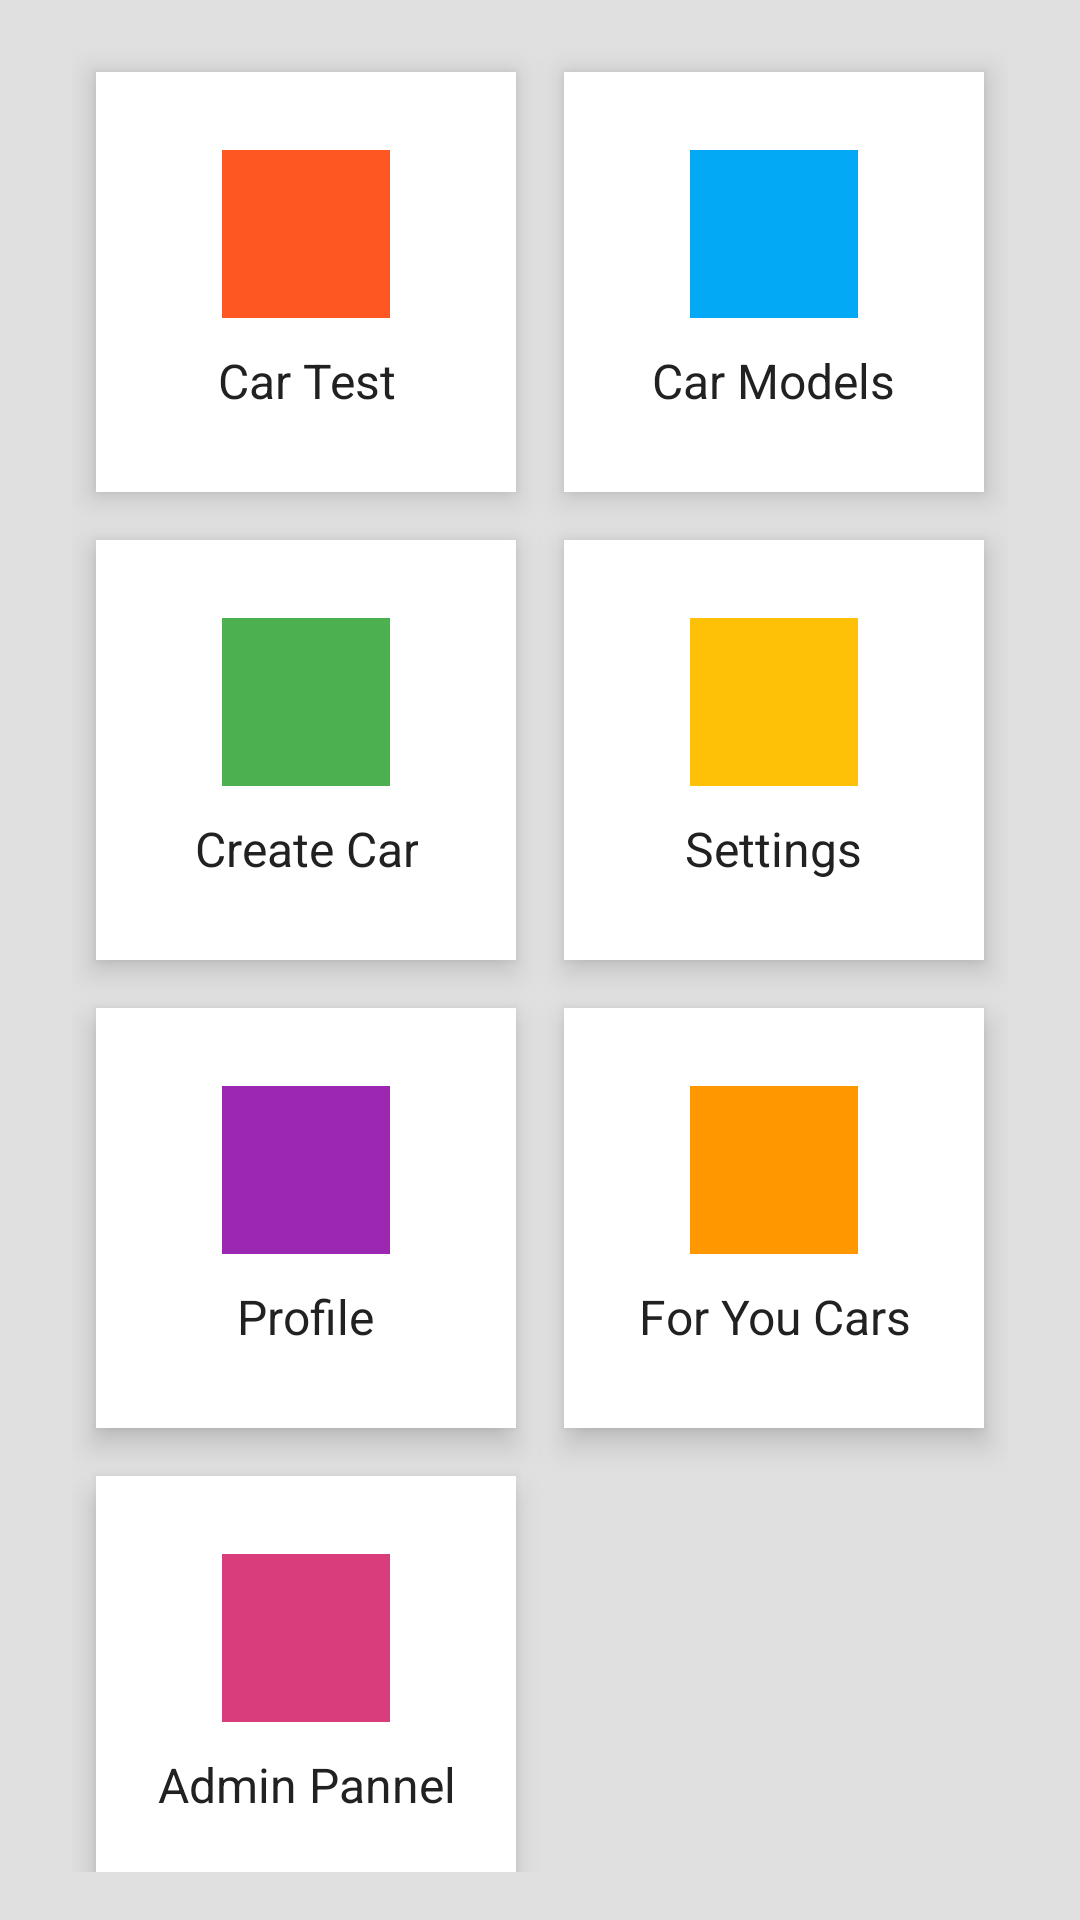

Reconstruct the res/layout file that produces this screen, plus the resources it refers to.
<!-- AndroidManifest.xml: application theme Theme.CarDriverLab -->
<!-- res/layout/activity_menunav.xml -->
<?xml version="1.0" encoding="utf-8"?>
<LinearLayout
    xmlns:android="http://schemas.android.com/apk/res/android"
    android:layout_width="match_parent"
    android:layout_height="match_parent"
    android:orientation="vertical"
    android:id="@+id/main"
    android:gravity="center"
    android:background="#E0E0E0"
    android:padding="16dp">

    <GridLayout
        android:layout_width="wrap_content"
        android:layout_height="wrap_content"
        android:columnCount="2"
        android:rowCount="3"
        android:alignmentMode="alignMargins"
        android:useDefaultMargins="true">

        
        <LinearLayout
            android:layout_width="140dp"
            android:layout_height="140dp"
            android:orientation="vertical"
            android:gravity="center"
            android:background="#FFFFFF"
            android:layout_margin="8dp"
            android:elevation="6dp"
            android:padding="12dp">

            <View
                android:layout_width="56dp"
                android:layout_height="56dp"
                android:background="#FF5722"
                android:layout_gravity="center" />

            <TextView
                android:id="@+id/menuOption1"
                android:layout_width="wrap_content"
                android:layout_height="wrap_content"
                android:text="Car Test"
                android:textSize="16sp"
                android:textColor="#212121"
                android:gravity="center"
                android:layout_marginTop="10dp" />
        </LinearLayout>

        
        <LinearLayout
            android:layout_width="140dp"
            android:layout_height="140dp"
            android:orientation="vertical"
            android:gravity="center"
            android:background="#FFFFFF"
            android:layout_margin="8dp"
            android:elevation="6dp"
            android:padding="12dp">

            <View
                android:layout_width="56dp"
                android:layout_height="56dp"
                android:background="#03A9F4"
                android:layout_gravity="center" />

            <TextView
                android:id="@+id/menuOption2"
                android:layout_width="wrap_content"
                android:layout_height="wrap_content"
                android:text="Car Models"
                android:textSize="16sp"
                android:textColor="#212121"
                android:gravity="center"
                android:layout_marginTop="10dp" />
        </LinearLayout>

        
        <LinearLayout
            android:layout_width="140dp"
            android:layout_height="140dp"
            android:orientation="vertical"
            android:gravity="center"
            android:background="#FFFFFF"
            android:layout_margin="8dp"
            android:elevation="6dp"
            android:padding="12dp">

            <View
                android:layout_width="56dp"
                android:layout_height="56dp"
                android:background="#4CAF50"
                android:layout_gravity="center" />

            <TextView
                android:id="@+id/menuOption3"
                android:layout_width="wrap_content"
                android:layout_height="wrap_content"
                android:text="Create Car"
                android:textSize="16sp"
                android:textColor="#212121"
                android:gravity="center"
                android:layout_marginTop="10dp" />
        </LinearLayout>

        
        <LinearLayout
            android:layout_width="140dp"
            android:layout_height="140dp"
            android:orientation="vertical"
            android:gravity="center"
            android:background="#FFFFFF"
            android:layout_margin="8dp"
            android:elevation="6dp"
            android:padding="12dp">

            <View
                android:layout_width="56dp"
                android:layout_height="56dp"
                android:background="#FFC107"
                android:layout_gravity="center" />

            <TextView
                android:id="@+id/menuOption4"
                android:layout_width="wrap_content"
                android:layout_height="wrap_content"
                android:text="Settings"
                android:textSize="16sp"
                android:textColor="#212121"
                android:gravity="center"
                android:layout_marginTop="10dp" />
        </LinearLayout>

        
        <LinearLayout
            android:layout_width="140dp"
            android:layout_height="140dp"
            android:orientation="vertical"
            android:gravity="center"
            android:background="#FFFFFF"
            android:layout_margin="8dp"
            android:elevation="6dp"
            android:padding="12dp">

            <View
                android:layout_width="56dp"
                android:layout_height="56dp"
                android:background="#9C27B0"
                android:layout_gravity="center" />

            <TextView
                android:id="@+id/menuOption5"
                android:layout_width="wrap_content"
                android:layout_height="wrap_content"
                android:text="Profile"
                android:textSize="16sp"
                android:textColor="#212121"
                android:gravity="center"
                android:layout_marginTop="10dp" />
        </LinearLayout>

        
        <LinearLayout
            android:layout_width="140dp"
            android:layout_height="140dp"
            android:orientation="vertical"
            android:gravity="center"
            android:background="#FFFFFF"
            android:layout_margin="8dp"
            android:elevation="6dp"
            android:padding="12dp">

            <View
                android:layout_width="56dp"
                android:layout_height="56dp"
                android:background="#FF9800"
                android:layout_gravity="center" />

            <TextView
                android:id="@+id/menuOption6"
                android:layout_width="wrap_content"
                android:layout_height="wrap_content"
                android:text="For You Cars"
                android:textSize="16sp"
                android:textColor="#212121"
                android:gravity="center"
                android:layout_marginTop="10dp" />
        </LinearLayout>
        
        <LinearLayout
            android:id="@+id/admin"
            android:layout_width="140dp"
            android:layout_height="140dp"
            android:orientation="vertical"
            android:gravity="center"
            android:background="#FFFFFF"
            android:layout_margin="8dp"
            android:elevation="6dp"
            android:padding="12dp">

        <View
            android:layout_width="56dp"
            android:layout_height="56dp"
            android:background="#D93D7C"
            android:layout_gravity="center" />

        <TextView
            android:id="@+id/menuOption7"
            android:layout_width="wrap_content"
            android:layout_height="wrap_content"
            android:text="Admin Pannel"
            android:textSize="16sp"
            android:textColor="#212121"
            android:gravity="center"
            android:layout_marginTop="10dp" />
        </LinearLayout>
    </GridLayout>
</LinearLayout>
<!-- resources referenced by this layout -->
<resources>
  <style name="Theme.CarDriverLab" parent="Base.Theme.CarDriverLab" />
  <style name="Base.Theme.CarDriverLab" parent="Theme.Material3.DayNight.NoActionBar">
  
      </style>
</resources>
